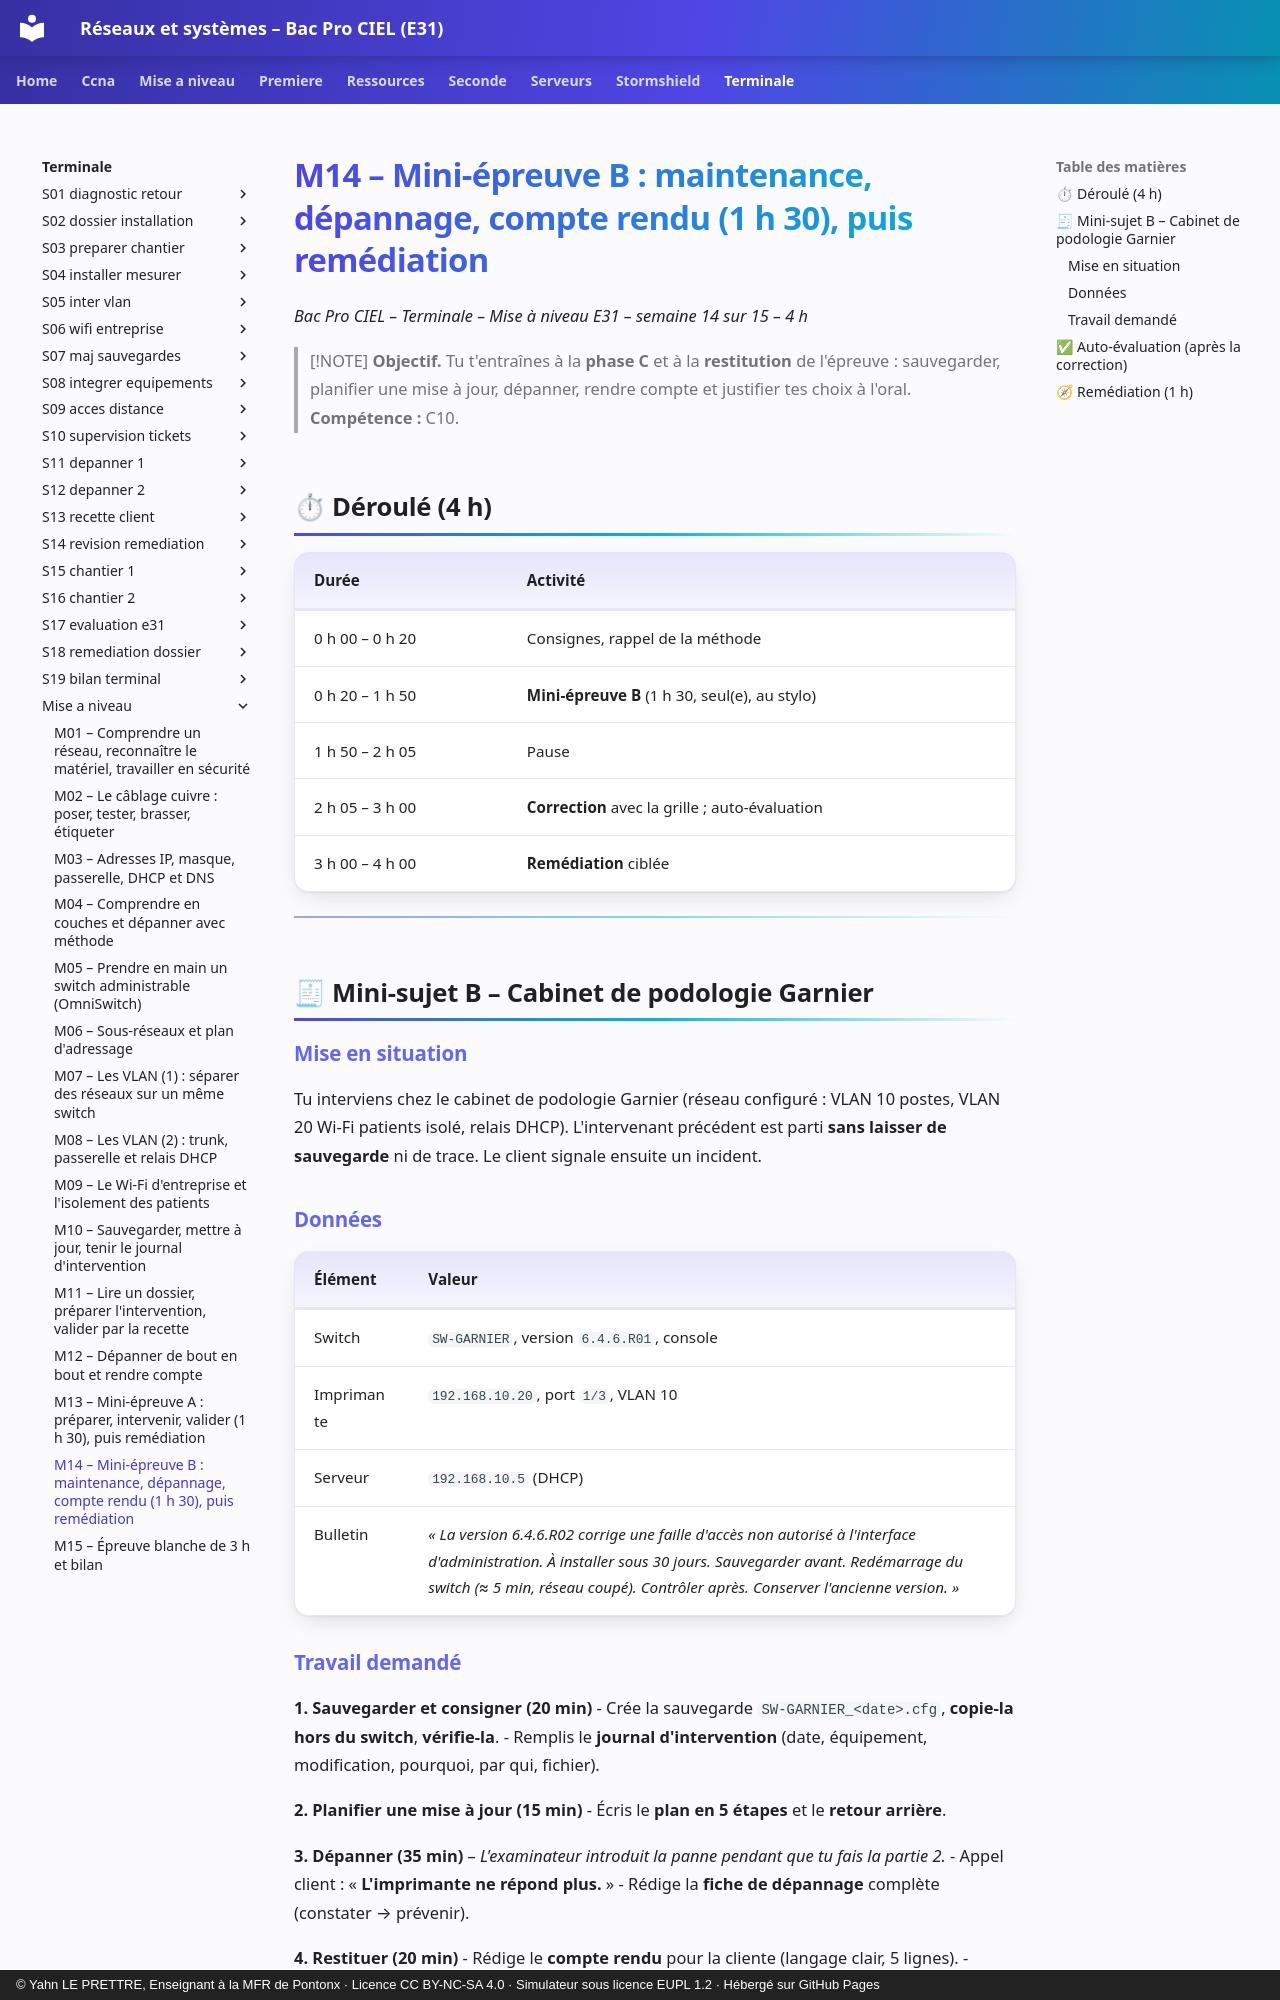

repository: YahnLP/bacprociel-reseau-systeme · page: terminale/mise-a-niveau/M14/index.html · generator: mkdocs · copyright: © Yahn LE PRETTRE, Enseignant à la MFR de Pontonx · Licence CC BY-NC-SA 4.0 · Simulateur sous licence EUPL 1.2 · Hébergé sur GitHub Pages

# M14 – Mini-épreuve B : maintenance, dépannage, compte rendu (1 h 30), puis remédiation

*Bac Pro CIEL – Terminale – Mise à niveau E31 – semaine 14 sur 15 – 4 h*

> [!NOTE]
> **Objectif.** Tu t'entraînes à la **phase C** et à la **restitution** de l'épreuve : sauvegarder, planifier une mise à jour, dépanner, rendre compte et justifier tes choix à l'oral. **Compétence :** C10.

## ⏱ Déroulé (4 h)

| Durée | Activité |
|---|---|
| 0 h 00 – 0 h 20 | Consignes, rappel de la méthode |
| 0 h 20 – 1 h 50 | **Mini-épreuve B** (1 h 30, seul(e), au stylo) |
| 1 h 50 – 2 h 05 | Pause |
| 2 h 05 – 3 h 00 | **Correction** avec la grille ; auto-évaluation |
| 3 h 00 – 4 h 00 | **Remédiation** ciblée |

---

## 🧾 Mini-sujet B – Cabinet de podologie Garnier

### Mise en situation

Tu interviens chez le cabinet de podologie Garnier (réseau configuré : VLAN 10 postes, VLAN 20 Wi-Fi patients isolé, relais DHCP). L'intervenant précédent est parti **sans laisser de sauvegarde** ni de trace. Le client signale ensuite un incident.

### Données

| Élément | Valeur |
|---|---|
| Switch | `SW-GARNIER`, version `6.4.6.R01`, console |
| Imprimante | `192.168.10.20`, port `1/3`, VLAN 10 |
| Serveur | `192.168.10.5` (DHCP) |
| Bulletin | *« La version 6.4.6.R02 corrige une faille d'accès non autorisé à l'interface d'administration. À installer sous 30 jours. Sauvegarder avant. Redémarrage du switch (≈ 5 min, réseau coupé). Contrôler après. Conserver l'ancienne version. »* |
